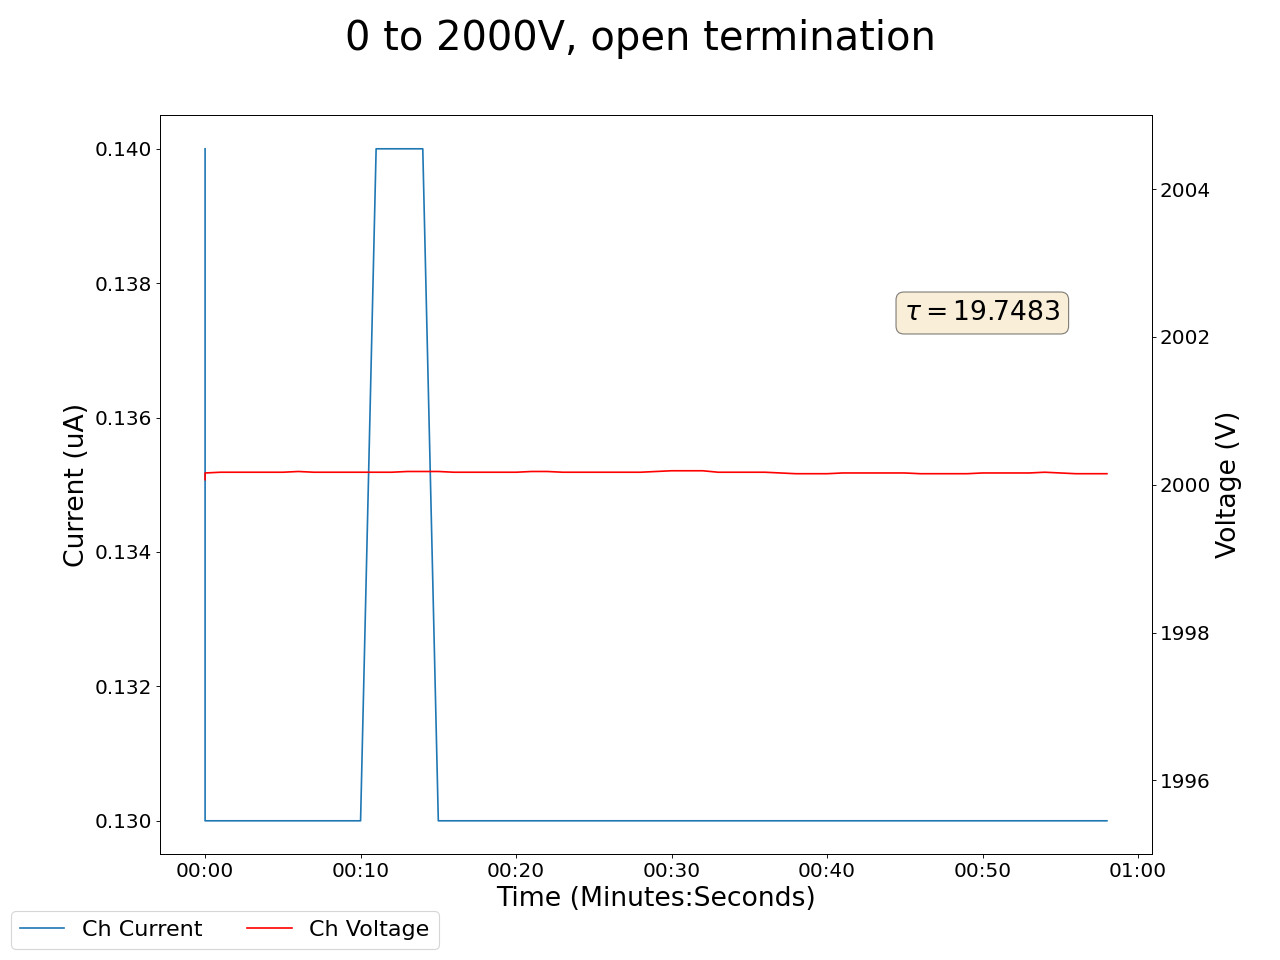

Data behind this chart, as committed beside it:
2025-04-29 16:26:24.179237, 1999.8699951171875, 0.20000000298023224, 2000.0699462890625, 0.14000000059604645, 1999.4000244140625, 0.7799999713897705, 1999.97998046875, 0.12999999523162842, 2000.1700439453125, 0.15000000596046448, 1999.7900390625, 0.10999999940395355, 1999.8599853515625, 0.18000000715255737, 1999.97998046875, 0.09000000357627869, 0.20999999344348907, 0.0, 0.25999999046325684, 0.0, 0.4300000071525574, 0.0, 0.800000011920929
2025-04-29 16:26:25.179131, 2000, 0.2, 2000, 0.13, 1999, 0.67, 2000, 0.12, 2000, 0.15, 2000, 0.12, 2000, 0.18, 1999, 0.1, 0.2, 0.0, 0.26, 0.0, 0.42, 0.0, 0.8
2025-04-29 16:26:26.179130, 2000, 0.2, 2000, 0.13, 1999, 0.67, 2000, 0.12, 2000, 0.15, 2000, 0.12, 2000, 0.18, 1999, 0.1, 0.2, 0.0, 0.25, 0.0, 0.42, 0.0, 0.79
2025-04-29 16:26:27.179131, 2000, 0.2, 2000, 0.13, 1999, 0.66, 2000, 0.12, 2000, 0.15, 2000, 0.12, 2000, 0.18, 1999, 0.1, 0.19, 0.0, 0.25, 0.0, 0.41, 0.0, 0.79
2025-04-29 16:26:28.179130, 2000, 0.2, 2000, 0.13, 1999, 0.66, 2000, 0.12, 2000, 0.15, 2000, 0.12, 2000, 0.18, 1999, 0.1, 0.19, 0.0, 0.25, 0.0, 0.41, 0.0, 0.79
2025-04-29 16:26:29.179130, 2000, 0.2, 2000, 0.13, 1999, 0.65, 2000, 0.12, 2000, 0.15, 2000, 0.12, 2000, 0.18, 2000, 0.1, 0.19, 0.0, 0.24, 0.0, 0.4, 0.0, 0.79
2025-04-29 16:26:30.179130, 2000, 0.2, 2000, 0.13, 1999, 0.65, 2000, 0.12, 2000, 0.15, 2000, 0.12, 2000, 0.18, 2000, 0.1, 0.18, 0.0, 0.23, 0.0, 0.4, 0.0, 0.78
2025-04-29 16:26:31.179130, 2000, 0.2, 2000, 0.13, 1999, 0.64, 2000, 0.12, 2000, 0.15, 2000, 0.12, 2000, 0.18, 2000, 0.1, 0.18, 0.0, 0.23, 0.0, 0.39, 0.0, 0.78
2025-04-29 16:26:32.179130, 2000, 0.2, 2000, 0.13, 1999, 0.62, 2000, 0.12, 2000, 0.15, 2000, 0.12, 2000, 0.18, 2000, 0.1, 0.17, 0.0, 0.23, 0.0, 0.38, 0.0, 0.78
2025-04-29 16:26:33.179131, 2000, 0.2, 2000, 0.13, 1999, 0.62, 2000, 0.12, 2000, 0.15, 2000, 0.12, 2000, 0.18, 2000, 0.1, 0.17, 0.0, 0.23, 0.0, 0.38, 0.0, 0.78
2025-04-29 16:26:34.179131, 2000, 0.2, 2000, 0.13, 1999, 0.61, 2000, 0.12, 2000, 0.15, 2000, 0.12, 2000, 0.18, 2000, 0.1, 0.17, 0.0, 0.22, 0.0, 0.38, 0.0, 0.77
2025-04-29 16:26:35.179130, 2000, 0.2, 2000, 0.13, 1999, 0.6, 2000, 0.12, 2000, 0.15, 2000, 0.12, 2000, 0.17, 2000, 0.1, 0.17, 0.0, 0.22, 0.0, 0.37, 0.0, 0.77
2025-04-29 16:26:36.179130, 2000, 0.2, 2000, 0.14, 1999, 0.59, 2000, 0.12, 2000, 0.15, 2000, 0.12, 2000, 0.17, 2000, 0.1, 0.16, 0.0, 0.21, 0.0, 0.37, 0.0, 0.77
2025-04-29 16:26:37.179130, 2000, 0.2, 2000, 0.14, 1999, 0.59, 2000, 0.12, 2000, 0.15, 2000, 0.12, 2000, 0.17, 2000, 0.1, 0.16, 0.0, 0.21, 0.0, 0.37, 0.0, 0.77
2025-04-29 16:26:38.179130, 2000, 0.2, 2000, 0.14, 1999, 0.58, 2000, 0.12, 2000, 0.15, 2000, 0.12, 2000, 0.17, 2000, 0.1, 0.16, 0.0, 0.21, 0.0, 0.37, 0.0, 0.77
2025-04-29 16:26:39.179130, 2000, 0.2, 2000, 0.14, 1999, 0.57, 2000, 0.12, 2000, 0.15, 2000, 0.12, 2000, 0.17, 2000, 0.1, 0.16, 0.0, 0.21, 0.0, 0.36, 0.0, 0.76
2025-04-29 16:26:40.179130, 2000, 0.2, 2000, 0.13, 1999, 0.56, 2000, 0.12, 2000, 0.15, 2000, 0.11, 2000, 0.17, 2000, 0.1, 0.15, 0.0, 0.2, 0.0, 0.36, 0.0, 0.76
2025-04-29 16:26:41.179130, 2000, 0.2, 2000, 0.13, 1999, 0.55, 2000, 0.12, 2000, 0.15, 2000, 0.11, 2000, 0.17, 2000, 0.1, 0.15, 0.0, 0.2, 0.0, 0.35, 0.0, 0.76
2025-04-29 16:26:42.179130, 2000, 0.2, 2000, 0.13, 1999, 0.55, 2000, 0.12, 2000, 0.15, 2000, 0.11, 2000, 0.17, 2000, 0.1, 0.15, 0.0, 0.2, 0.0, 0.35, 0.0, 0.76
2025-04-29 16:26:43.179131, 2000, 0.2, 2000, 0.13, 1999, 0.53, 2000, 0.12, 2000, 0.15, 2000, 0.11, 2000, 0.17, 2000, 0.1, 0.15, 0.0, 0.19, 0.0, 0.35, 0.0, 0.76
2025-04-29 16:26:44.179130, 2000, 0.2, 2000, 0.13, 1999, 0.52, 2000, 0.12, 2000, 0.15, 2000, 0.11, 2000, 0.17, 2000, 0.1, 0.14, 0.0, 0.19, 0.0, 0.35, 0.0, 0.75
2025-04-29 16:26:45.179130, 2000, 0.2, 2000, 0.13, 1999, 0.51, 2000, 0.12, 2000, 0.15, 2000, 0.11, 2000, 0.17, 2000, 0.1, 0.14, 0.0, 0.19, 0.0, 0.34, 0.0, 0.75
2025-04-29 16:26:46.179130, 2000, 0.2, 2000, 0.13, 1999, 0.51, 2000, 0.12, 2000, 0.15, 2000, 0.11, 2000, 0.17, 2000, 0.1, 0.14, 0.0, 0.19, 0.0, 0.34, 0.0, 0.75
2025-04-29 16:26:47.179130, 2000, 0.2, 2000, 0.13, 1999, 0.5, 2000, 0.12, 2000, 0.15, 2000, 0.11, 2000, 0.17, 2000, 0.1, 0.14, 0.0, 0.19, 0.0, 0.34, 0.0, 0.75
2025-04-29 16:26:48.179130, 2000, 0.2, 2000, 0.13, 1999, 0.49, 2000, 0.12, 2000, 0.15, 2000, 0.11, 2000, 0.17, 2000, 0.1, 0.13, 0.0, 0.18, 0.0, 0.34, 0.0, 0.75
2025-04-29 16:26:49.179130, 2000, 0.2, 2000, 0.13, 1999, 0.48, 2000, 0.12, 2000, 0.15, 2000, 0.11, 2000, 0.17, 2000, 0.1, 0.13, 0.0, 0.18, 0.0, 0.33, 0.0, 0.75
2025-04-29 16:26:50.179130, 2000, 0.2, 2000, 0.13, 1999, 0.47, 2000, 0.12, 2000, 0.15, 2000, 0.11, 2000, 0.17, 2000, 0.1, 0.13, 0.0, 0.18, 0.0, 0.33, 0.0, 0.74
2025-04-29 16:26:51.179130, 2000, 0.2, 2000, 0.13, 1999, 0.47, 2000, 0.12, 2000, 0.15, 2000, 0.11, 2000, 0.17, 2000, 0.1, 0.13, 0.0, 0.18, 0.0, 0.33, 0.0, 0.74
2025-04-29 16:26:52.179130, 2000, 0.2, 2000, 0.13, 1999, 0.46, 2000, 0.12, 2000, 0.15, 2000, 0.11, 2000, 0.17, 2000, 0.1, 0.13, 0.0, 0.18, 0.0, 0.33, 0.0, 0.74
2025-04-29 16:26:53.179130, 2000, 0.2, 2000, 0.13, 1999, 0.45, 2000, 0.12, 2000, 0.15, 2000, 0.11, 2000, 0.17, 2000, 0.1, 0.12, 0.0, 0.17, 0.0, 0.33, 0.0, 0.74
2025-04-29 16:26:54.179130, 2000, 0.2, 2000, 0.13, 1999, 0.44, 2000, 0.12, 2000, 0.15, 2000, 0.11, 2000, 0.17, 2000, 0.1, 0.12, 0.0, 0.17, 0.0, 0.32, 0.0, 0.74
2025-04-29 16:26:55.179130, 2000, 0.2, 2000, 0.13, 1999, 0.44, 2000, 0.12, 2000, 0.15, 2000, 0.11, 2000, 0.17, 2000, 0.1, 0.12, 0.0, 0.17, 0.0, 0.32, 0.0, 0.74
2025-04-29 16:26:56.179130, 2000, 0.2, 2000, 0.13, 1999, 0.43, 2000, 0.12, 2000, 0.15, 2000, 0.11, 2000, 0.17, 2000, 0.1, 0.12, 0.0, 0.17, 0.0, 0.32, 0.0, 0.74
2025-04-29 16:26:57.179130, 2000, 0.2, 2000, 0.13, 1999, 0.42, 2000, 0.12, 2000, 0.15, 2000, 0.11, 2000, 0.17, 2000, 0.1, 0.12, 0.0, 0.17, 0.0, 0.32, 0.0, 0.73
2025-04-29 16:26:58.179130, 2000, 0.2, 2000, 0.13, 1999, 0.41, 2000, 0.12, 2000, 0.15, 2000, 0.11, 2000, 0.17, 2000, 0.1, 0.11, 0.0, 0.16, 0.0, 0.32, 0.0, 0.73
2025-04-29 16:26:59.179130, 2000, 0.2, 2000, 0.13, 1999, 0.4, 2000, 0.12, 2000, 0.15, 2000, 0.11, 2000, 0.17, 2000, 0.1, 0.11, 0.0, 0.16, 0.0, 0.32, 0.0, 0.73
2025-04-29 16:27:00.179131, 2000, 0.2, 2000, 0.13, 1999, 0.4, 2000, 0.12, 2000, 0.15, 2000, 0.11, 2000, 0.17, 2000, 0.1, 0.11, 0.0, 0.16, 0.0, 0.32, 0.0, 0.73
2025-04-29 16:27:01.179130, 2000, 0.2, 2000, 0.13, 1999, 0.39, 2000, 0.12, 2000, 0.15, 2000, 0.11, 2000, 0.17, 2000, 0.1, 0.11, 0.0, 0.16, 0.0, 0.31, 0.0, 0.73
2025-04-29 16:27:02.179130, 2000, 0.2, 2000, 0.13, 1999, 0.39, 2000, 0.12, 2000, 0.15, 2000, 0.11, 2000, 0.17, 2000, 0.1, 0.11, 0.0, 0.16, 0.0, 0.31, 0.0, 0.73
2025-04-29 16:27:03.179130, 2000, 0.2, 2000, 0.13, 1999, 0.38, 2000, 0.12, 2000, 0.15, 2000, 0.11, 2000, 0.17, 2000, 0.1, 0.11, 0.0, 0.16, 0.0, 0.31, 0.0, 0.73
2025-04-29 16:27:04.179130, 2000, 0.2, 2000, 0.13, 1999, 0.37, 2000, 0.12, 2000, 0.15, 2000, 0.11, 2000, 0.17, 2000, 0.1, 0.11, 0.0, 0.16, 0.0, 0.31, 0.0, 0.73
2025-04-29 16:27:05.179130, 2000, 0.2, 2000, 0.13, 1999, 0.37, 2000, 0.12, 2000, 0.15, 2000, 0.11, 2000, 0.17, 2000, 0.1, 0.11, 0.0, 0.16, 0.0, 0.31, 0.0, 0.73
2025-04-29 16:27:06.179130, 2000, 0.2, 2000, 0.13, 1999, 0.36, 2000, 0.12, 2000, 0.15, 2000, 0.11, 2000, 0.17, 2000, 0.1, 0.11, 0.0, 0.16, 0.0, 0.31, 0.0, 0.72
2025-04-29 16:27:07.179130, 2000, 0.2, 2000, 0.13, 1999, 0.36, 2000, 0.12, 2000, 0.15, 2000, 0.11, 2000, 0.17, 2000, 0.09, 0.1, 0.0, 0.15, 0.0, 0.31, 0.0, 0.72
2025-04-29 16:27:08.179130, 2000, 0.2, 2000, 0.13, 1999, 0.35, 2000, 0.12, 2000, 0.15, 2000, 0.1, 2000, 0.17, 2000, 0.09, 0.1, 0.0, 0.15, 0.0, 0.31, 0.0, 0.72
2025-04-29 16:27:09.179130, 2000, 0.2, 2000, 0.13, 1999, 0.35, 2000, 0.12, 2000, 0.15, 2000, 0.1, 2000, 0.17, 2000, 0.09, 0.1, 0.0, 0.15, 0.0, 0.31, 0.0, 0.72
2025-04-29 16:27:10.179131, 2000, 0.2, 2000, 0.13, 1999, 0.34, 2000, 0.12, 2000, 0.15, 2000, 0.1, 2000, 0.17, 2000, 0.09, 0.1, 0.0, 0.15, 0.0, 0.31, 0.0, 0.72
2025-04-29 16:27:11.179130, 2000, 0.2, 2000, 0.13, 1999, 0.34, 2000, 0.12, 2000, 0.15, 2000, 0.1, 2000, 0.17, 2000, 0.09, 0.1, 0.0, 0.15, 0.0, 0.3, 0.0, 0.72
2025-04-29 16:27:12.179130, 2000, 0.2, 2000, 0.13, 1999, 0.33, 2000, 0.12, 2000, 0.14, 2000, 0.1, 2000, 0.17, 2000, 0.09, 0.1, 0.0, 0.15, 0.0, 0.3, 0.0, 0.72
2025-04-29 16:27:13.179130, 2000, 0.2, 2000, 0.13, 1999, 0.32, 2000, 0.12, 2000, 0.14, 2000, 0.1, 2000, 0.17, 2000, 0.09, 0.1, 0.0, 0.15, 0.0, 0.3, 0.0, 0.72
2025-04-29 16:27:14.179130, 2000, 0.2, 2000, 0.13, 1999, 0.32, 2000, 0.12, 2000, 0.14, 2000, 0.1, 2000, 0.17, 2000, 0.09, 0.1, 0.0, 0.15, 0.0, 0.3, 0.0, 0.72
2025-04-29 16:27:15.179130, 2000, 0.2, 2000, 0.13, 1999, 0.32, 2000, 0.12, 2000, 0.14, 2000, 0.1, 2000, 0.17, 2000, 0.09, 0.09, 0.0, 0.14, 0.0, 0.3, 0.0, 0.72
2025-04-29 16:27:16.179130, 2000, 0.2, 2000, 0.13, 1999, 0.31, 2000, 0.12, 2000, 0.14, 2000, 0.1, 2000, 0.17, 2000, 0.09, 0.09, 0.0, 0.14, 0.0, 0.3, 0.0, 0.71
2025-04-29 16:27:17.179130, 2000, 0.2, 2000, 0.13, 1999, 0.31, 2000, 0.12, 2000, 0.14, 2000, 0.1, 2000, 0.17, 2000, 0.09, 0.09, 0.0, 0.14, 0.0, 0.3, 0.0, 0.71
2025-04-29 16:27:18.179130, 2000, 0.2, 2000, 0.13, 1999, 0.31, 2000, 0.12, 2000, 0.14, 2000, 0.1, 2000, 0.17, 2000, 0.09, 0.09, 0.0, 0.14, 0.0, 0.3, 0.0, 0.71
2025-04-29 16:27:19.179130, 2000, 0.2, 2000, 0.13, 1999, 0.3, 2000, 0.12, 2000, 0.14, 2000, 0.1, 2000, 0.17, 2000, 0.09, 0.09, 0.0, 0.14, 0.0, 0.3, 0.0, 0.71
2025-04-29 16:27:20.179130, 2000, 0.2, 2000, 0.13, 1999, 0.3, 2000, 0.12, 2000, 0.14, 2000, 0.1, 2000, 0.17, 2000, 0.09, 0.09, 0.0, 0.14, 0.0, 0.3, 0.0, 0.71
2025-04-29 16:27:21.179130, 2000, 0.2, 2000, 0.13, 1999, 0.29, 2000, 0.12, 2000, 0.14, 2000, 0.1, 2000, 0.16, 2000, 0.09, 0.09, 0.0, 0.14, 0.0, 0.3, 0.0, 0.71
2025-04-29 16:27:22.179130, 2000, 0.2, 2000, 0.13, 1999, 0.29, 2000, 0.12, 2000, 0.14, 2000, 0.1, 2000, 0.16, 2000, 0.09, 0.09, 0.0, 0.13, 0.0, 0.3, 0.0, 0.71
2025-04-29 16:27:23.179130, 2000, 0.2, 2000, 0.13, 1999, 0.29, 2000, 0.12, 2000, 0.14, 2000, 0.1, 2000, 0.16, 2000, 0.09, 0.09, 0.0, 0.13, 0.0, 0.3, 0.0, 0.71
